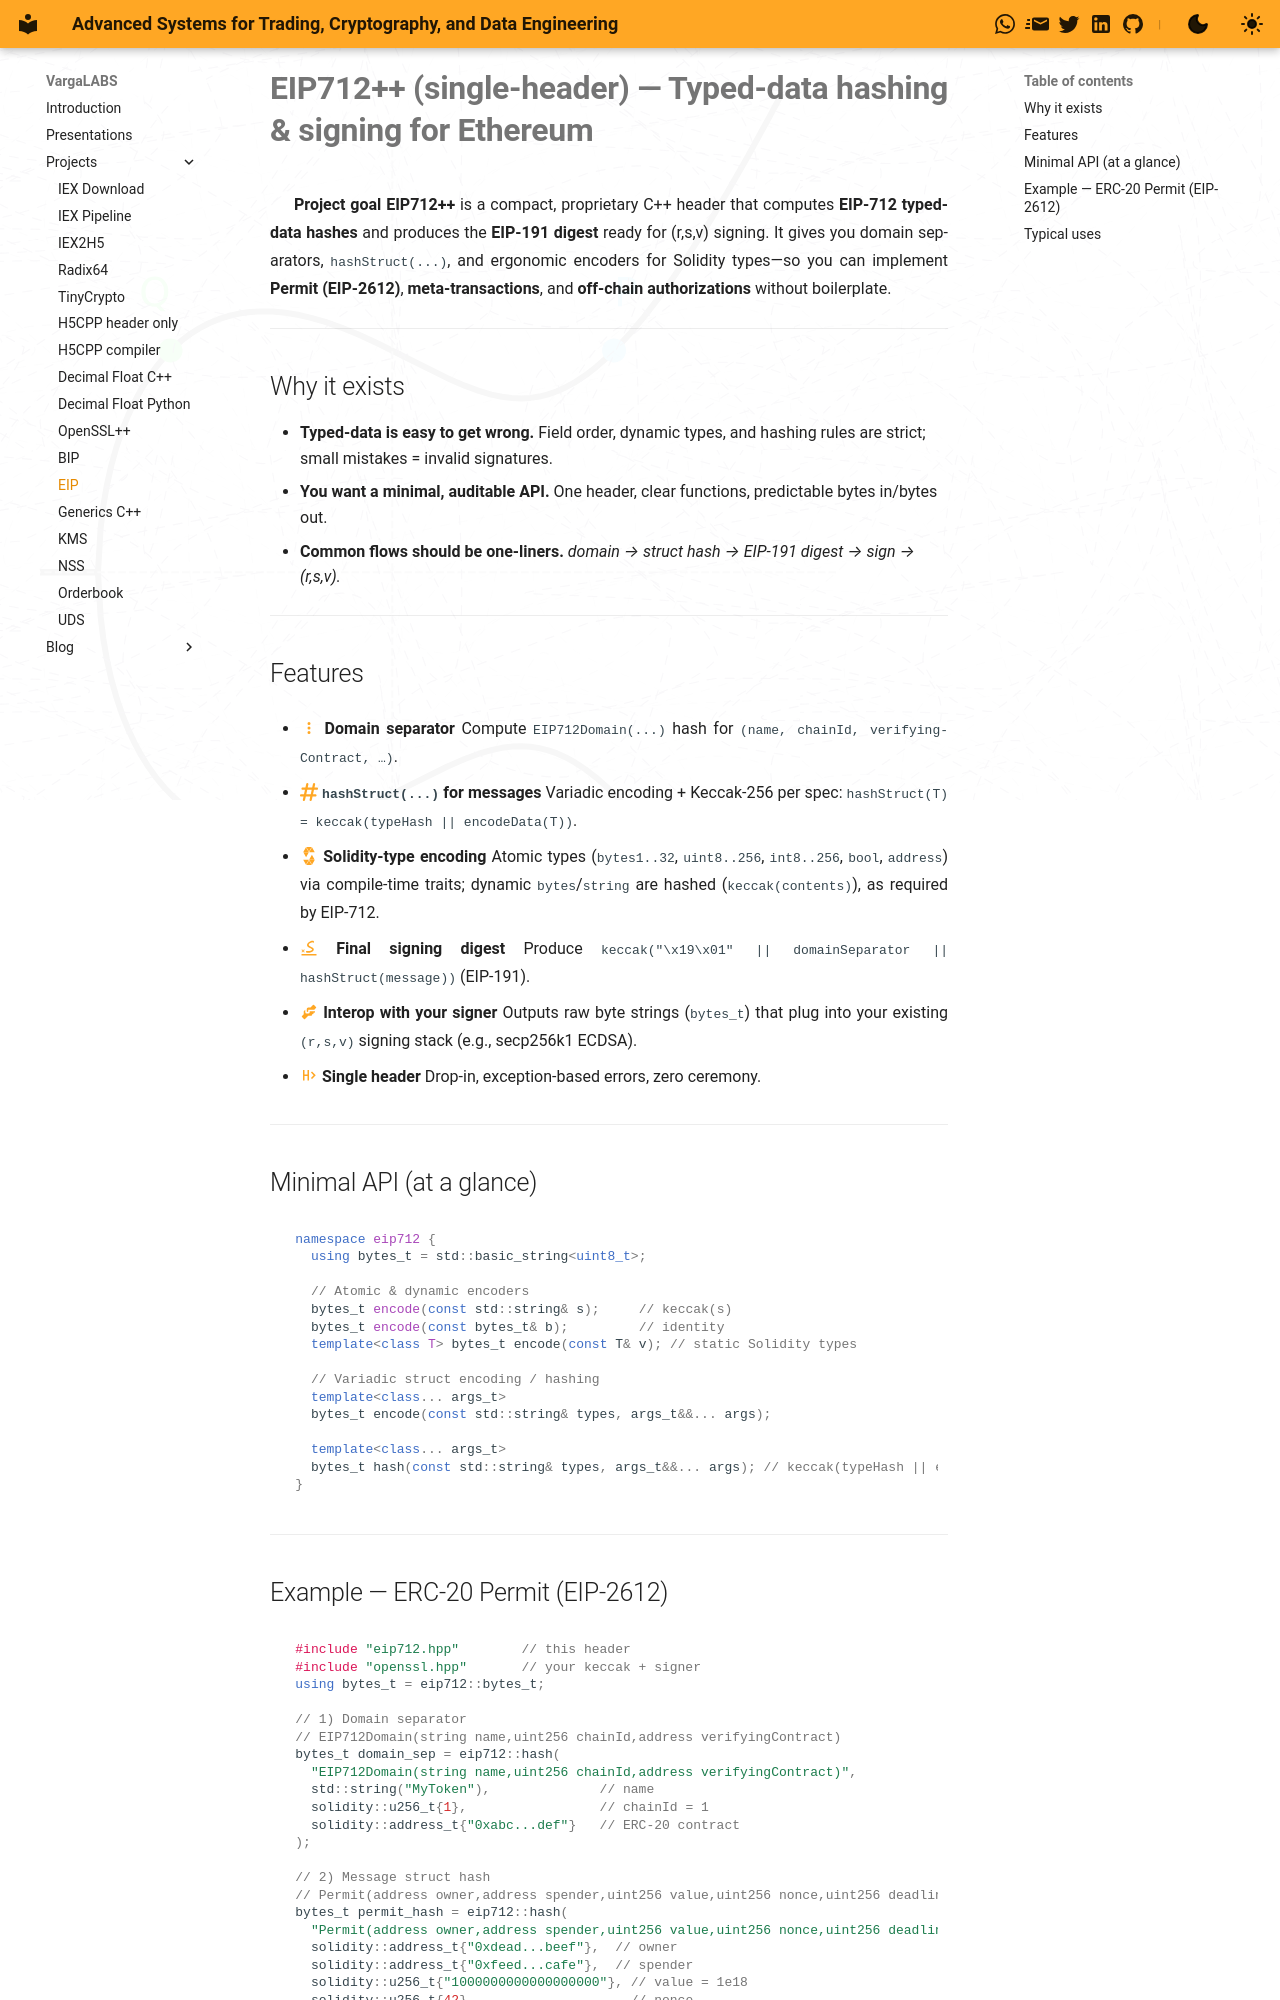

repository: vargaconsulting/vargaconsulting.github.io · page: site/eip712/index.html · generator: mkdocs

# **EIP712++ (single-header) — Typed-data hashing & signing for Ethereum**

**Project goal**
**EIP712++** is a compact, proprietary C++ header that computes **EIP-712 typed-data hashes** and produces the **EIP-191 digest** ready for (r,s,v) signing. It gives you domain separators, `hashStruct(...)`, and ergonomic encoders for Solidity types—so you can implement **Permit (EIP-2612)**, **meta-transactions**, and **off-chain authorizations** without boilerplate.

---

## Why it exists

* **Typed-data is easy to get wrong.** Field order, dynamic types, and hashing rules are strict; small mistakes = invalid signatures.
* **You want a minimal, auditable API.** One header, clear functions, predictable bytes in/bytes out.
* **Common flows should be one-liners.** *domain → struct hash → EIP-191 digest → sign → (r,s,v).*

---

## Features

* **:material-dots-vertical:{.icon} Domain separator**
  Compute `EIP712Domain(...)` hash for `(name, chainId, verifyingContract, …)`.

* **:fontawesome-solid-hashtag:{.icon} `hashStruct(...)` for messages**
  Variadic encoding + Keccak-256 per spec: `hashStruct(T) = keccak(typeHash || encodeData(T))`.

* **:simple-solidity:{.icon} Solidity-type encoding**
  Atomic types (`bytes1..32`, `uint8..256`, `int8..256`, `bool`, `address`) via compile-time traits;
  dynamic `bytes`/`string` are hashed (`keccak(contents)`), as required by EIP-712.

* **:material-signature-freehand:{.icon} Final signing digest**
  Produce `keccak("\x19\x01" || domainSeparator || hashStruct(message))` (EIP-191).

* **:material-handshake:{.icon} Interop with your signer**
  Outputs raw byte strings (`bytes_t`) that plug into your existing `(r,s,v)` signing stack (e.g., secp256k1 ECDSA).

* **:material-format-header-increase:{.icon} Single header**
  Drop-in, exception-based errors, zero ceremony.

---

## Minimal API (at a glance)

```cpp
namespace eip712 {
  using bytes_t = std::basic_string<uint8_t>;

  // Atomic & dynamic encoders
  bytes_t encode(const std::string& s);     // keccak(s)
  bytes_t encode(const bytes_t& b);         // identity
  template<class T> bytes_t encode(const T& v); // static Solidity types

  // Variadic struct encoding / hashing
  template<class... args_t>
  bytes_t encode(const std::string& types, args_t&&... args);

  template<class... args_t>
  bytes_t hash(const std::string& types, args_t&&... args); // keccak(typeHash || encodeData)
}
```

---
